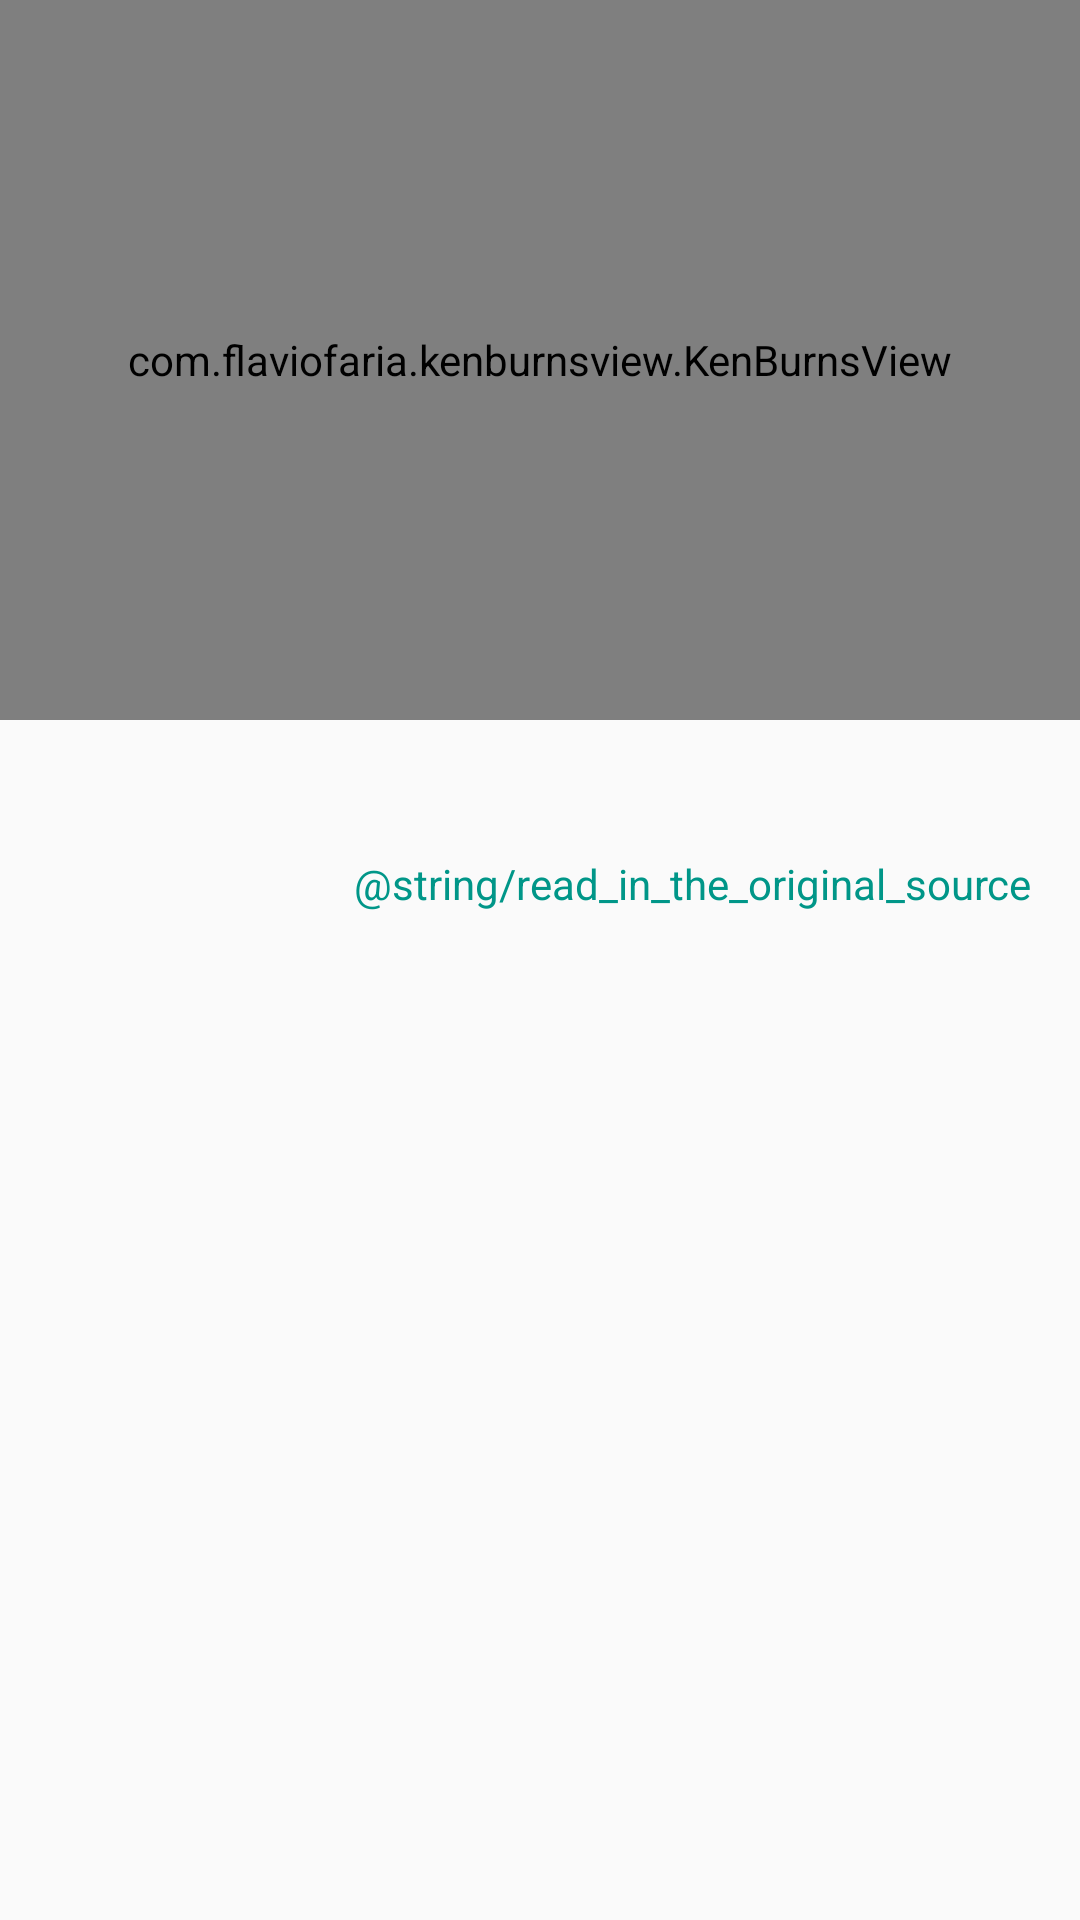

Write the Android layout XML for this screen, with the resource values it uses.
<!-- AndroidManifest.xml: activity theme AppTheme.NoActionBar -->
<!-- res/layout/activity_details.xml -->
<?xml version="1.0" encoding="utf-8"?>
<android.support.design.widget.CoordinatorLayout xmlns:android="http://schemas.android.com/apk/res/android"
    xmlns:app="http://schemas.android.com/apk/res-auto"
    xmlns:tools="http://schemas.android.com/tools"
    android:layout_width="match_parent"
    android:layout_height="match_parent"
    android:fitsSystemWindows="true"
    tools:context=".ui.activity.DetailsActivity">

    <android.support.design.widget.AppBarLayout
        android:id="@+id/app_bar"
        android:layout_width="match_parent"
        android:layout_height="@dimen/app_bar_height"
        android:fitsSystemWindows="true"
        android:theme="@style/AppTheme.AppBarOverlay">

        <android.support.design.widget.CollapsingToolbarLayout
            android:id="@+id/toolbar_layout"
            android:layout_width="match_parent"
            android:layout_height="match_parent"
            android:fitsSystemWindows="true"
            app:contentScrim="?attr/colorPrimary"
            app:layout_scrollFlags="scroll|exitUntilCollapsed"
            app:toolbarId="@+id/toolbar">

            <com.flaviofaria.kenburnsview.KenBurnsView
                android:id="@+id/image"
                android:layout_width="match_parent"
                android:layout_height="match_parent" />

            <android.support.v7.widget.Toolbar
                android:id="@+id/toolbar"
                android:layout_width="match_parent"
                android:layout_height="?attr/actionBarSize"
                app:layout_collapseMode="pin"
                app:popupTheme="@style/AppTheme.PopupOverlay" />

        </android.support.design.widget.CollapsingToolbarLayout>
    </android.support.design.widget.AppBarLayout>

    <include layout="@layout/content_details" />


</android.support.design.widget.CoordinatorLayout>
<!-- res/layout/content_details.xml (included above) -->
<?xml version="1.0" encoding="utf-8"?>
<android.support.v4.widget.NestedScrollView xmlns:android="http://schemas.android.com/apk/res/android"
    xmlns:app="http://schemas.android.com/apk/res-auto"
    xmlns:tools="http://schemas.android.com/tools"
    android:layout_width="match_parent"
    android:layout_height="match_parent"
    app:layout_behavior="@string/appbar_scrolling_view_behavior"
    tools:context=".ui.activity.DetailsActivity"
    tools:showIn="@layout/activity_details">

    <LinearLayout
        android:layout_width="match_parent"
        android:layout_height="wrap_content"
        android:layout_margin="@dimen/text_margin"
        android:orientation="vertical">

        <TextView
            android:id="@+id/content"
            android:layout_width="wrap_content"
            android:layout_height="wrap_content" />

        <TextView
            android:id="@+id/read_in_the_original_source"
            android:layout_width="wrap_content"
            android:layout_height="wrap_content"
            android:layout_gravity="end"
            android:layout_marginTop="10dp"
            android:text="@string/read_in_the_original_source"
            android:textColor="@color/colorAccent" />
    </LinearLayout>


</android.support.v4.widget.NestedScrollView>
<!-- resources referenced by this layout -->
<resources>
  <color name="colorAccent">#009688</color>
  <dimen name="app_bar_height">240dp</dimen>
  <dimen name="text_margin">16dp</dimen>
  <style name="AppTheme.AppBarOverlay" parent="ThemeOverlay.AppCompat.Dark.ActionBar" />
  <style name="AppTheme.PopupOverlay" parent="ThemeOverlay.AppCompat.Light" />
  <style name="AppTheme.NoActionBar">
          <item name="windowActionBar">false</item>
          <item name="windowNoTitle">true</item>
      </style>
</resources>
